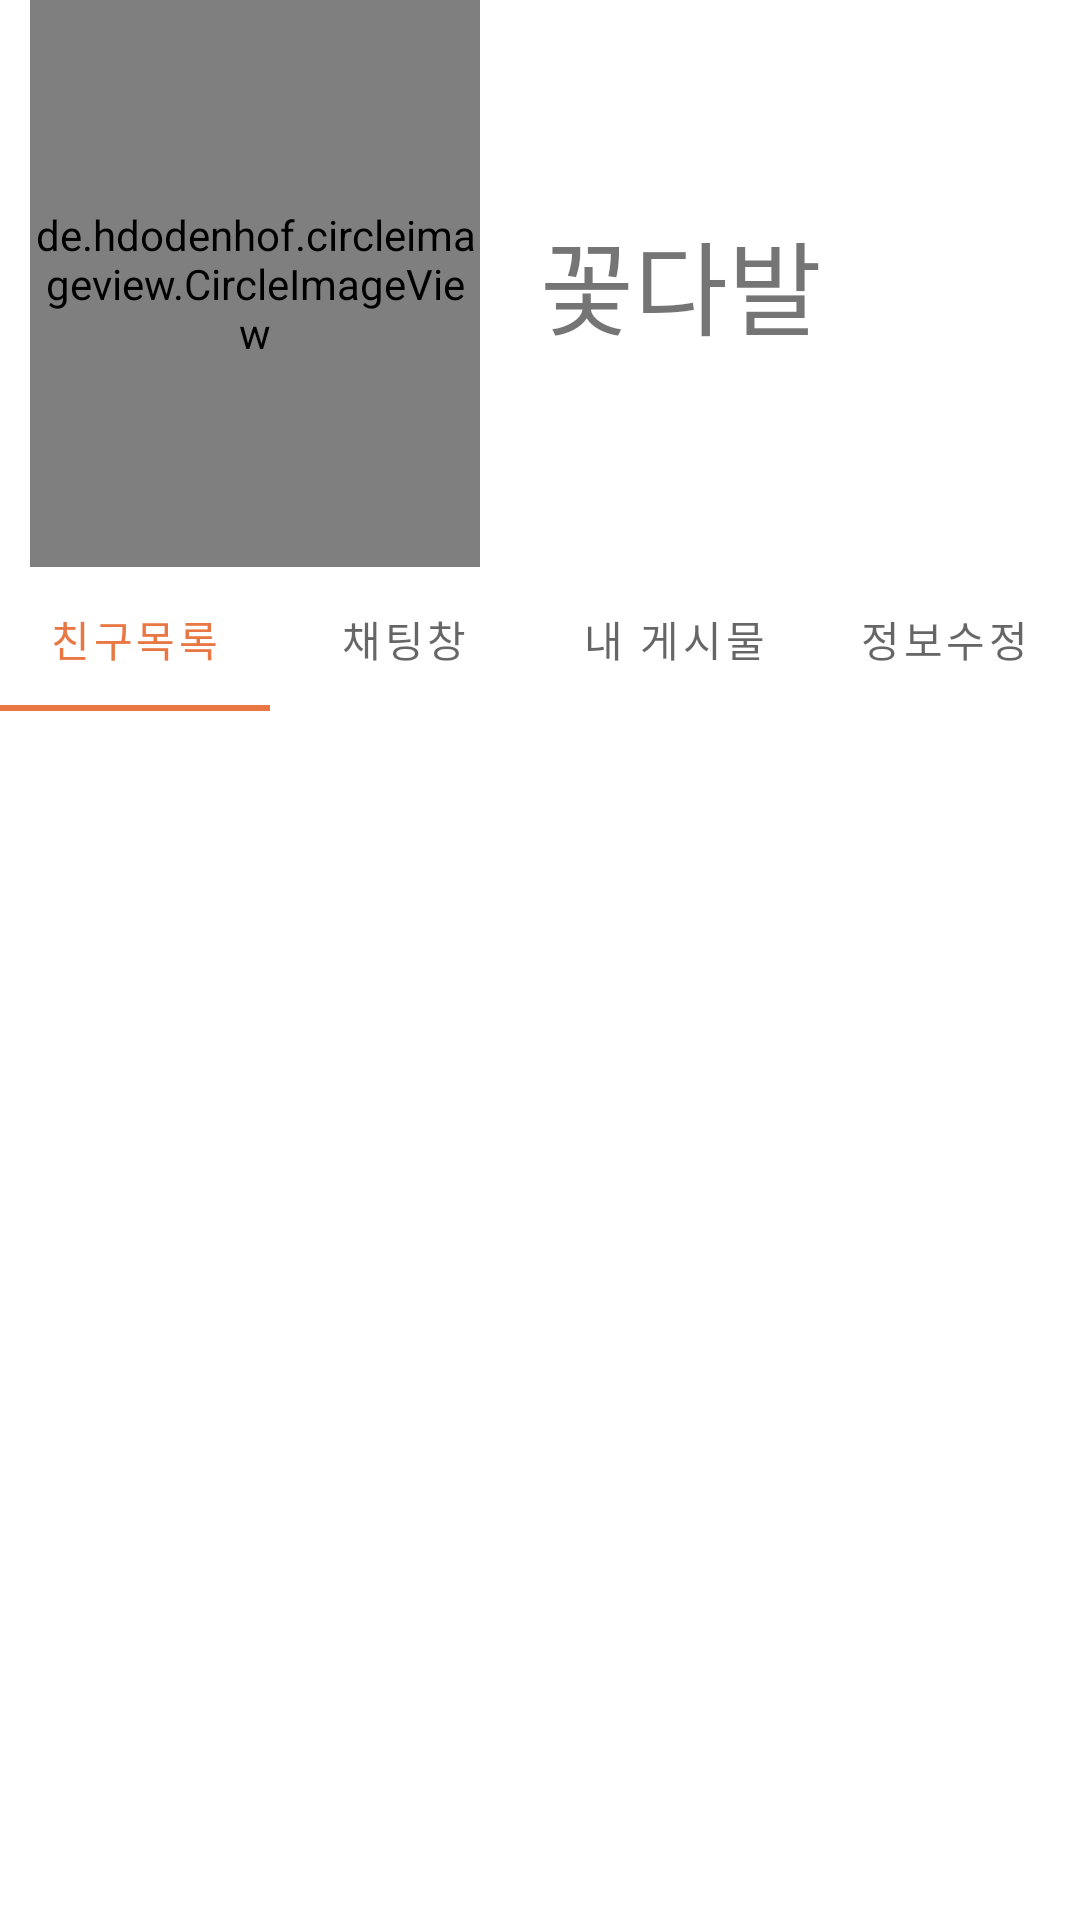

Android layout source for this screen:
<!-- AndroidManifest.xml: application theme Theme.AlwaysSpring -->
<!-- res/layout/fragment_gallery.xml -->
<?xml version="1.0" encoding="utf-8"?>
<androidx.constraintlayout.widget.ConstraintLayout xmlns:android="http://schemas.android.com/apk/res/android"
    xmlns:app="http://schemas.android.com/apk/res-auto"
    xmlns:tools="http://schemas.android.com/tools"
    android:layout_width="match_parent"
    android:layout_height="match_parent"
    tools:context=".ui.gallery.GalleryFragment">

    <LinearLayout
        android:layout_width="match_parent"
        android:layout_height="match_parent"
        android:orientation="vertical"
        app:layout_constraintBottom_toBottomOf="parent"
        app:layout_constraintEnd_toEndOf="parent"
        app:layout_constraintStart_toStartOf="parent"
        app:layout_constraintTop_toTopOf="parent">

        <FrameLayout
            android:layout_width="match_parent"
            android:layout_height="189dp"
            android:layout_gravity="center"
            app:layout_constraintBottom_toBottomOf="parent"
            app:layout_constraintEnd_toEndOf="parent"
            app:layout_constraintStart_toStartOf="parent"
            app:layout_constraintTop_toTopOf="parent">

            <de.hdodenhof.circleimageview.CircleImageView
                android:id="@+id/imageView3"
                android:layout_width="150dp"
                android:layout_height="match_parent"
                android:layout_marginLeft="10dp"
                android:src="@drawable/b" />

            <TextView
                android:id="@+id/textGallery"
                android:layout_width="138dp"
                android:layout_height="match_parent"
                android:layout_marginLeft="180dp"
                android:gravity="center|left"
                android:text="꽃다발"
                android:textSize="34sp" />

        </FrameLayout>

        <com.google.android.material.tabs.TabLayout
            android:id="@+id/tab_layout"
            android:layout_width="match_parent"
            android:layout_height="wrap_content"
            app:layout_constraintEnd_toEndOf="parent"
            app:layout_constraintStart_toStartOf="parent"
            app:layout_constraintTop_toTopOf="parent">

            <com.google.android.material.tabs.TabItem
                android:layout_width="match_parent"
                android:layout_height="match_parent"
                android:text="친구목록" />

            <com.google.android.material.tabs.TabItem
                android:layout_width="match_parent"
                android:layout_height="match_parent"
                android:text="채팅창" />

            <com.google.android.material.tabs.TabItem
                android:layout_width="match_parent"
                android:layout_height="match_parent"
                android:text="내 게시물" />

            <com.google.android.material.tabs.TabItem
                android:layout_width="match_parent"
                android:layout_height="match_parent"
                android:text="정보수정" />

        </com.google.android.material.tabs.TabLayout>

        <androidx.viewpager2.widget.ViewPager2
            android:id="@+id/viewpager"
            android:layout_width="match_parent"
            android:layout_height="match_parent"/>

    </LinearLayout>
</androidx.constraintlayout.widget.ConstraintLayout>
<!-- resources referenced by this layout -->
<resources>
  <!-- drawable b: jpg bitmap (drawable, 25287 bytes) -->
  <style name="Theme.AlwaysSpring" parent="Theme.MaterialComponents.DayNight.DarkActionBar">
          
          <item name="colorPrimary">@color/main</item>
          <item name="colorPrimaryVariant">@color/white</item>
          <item name="colorOnPrimary">@color/main</item>
          
          <item name="colorSecondary">@color/teal_200</item>
          <item name="colorSecondaryVariant">@color/teal_700</item>
          <item name="colorOnSecondary">@color/black</item>
          
          <item name="android:statusBarColor">?attr/colorPrimaryVariant</item>
          
      </style>
  <color name="main">#E97743</color>
  <color name="white">#FFFFFFFF</color>
  <color name="teal_200">#FF03DAC5</color>
  <color name="teal_700">#FF018786</color>
  <color name="black">#FF000000</color>
</resources>
